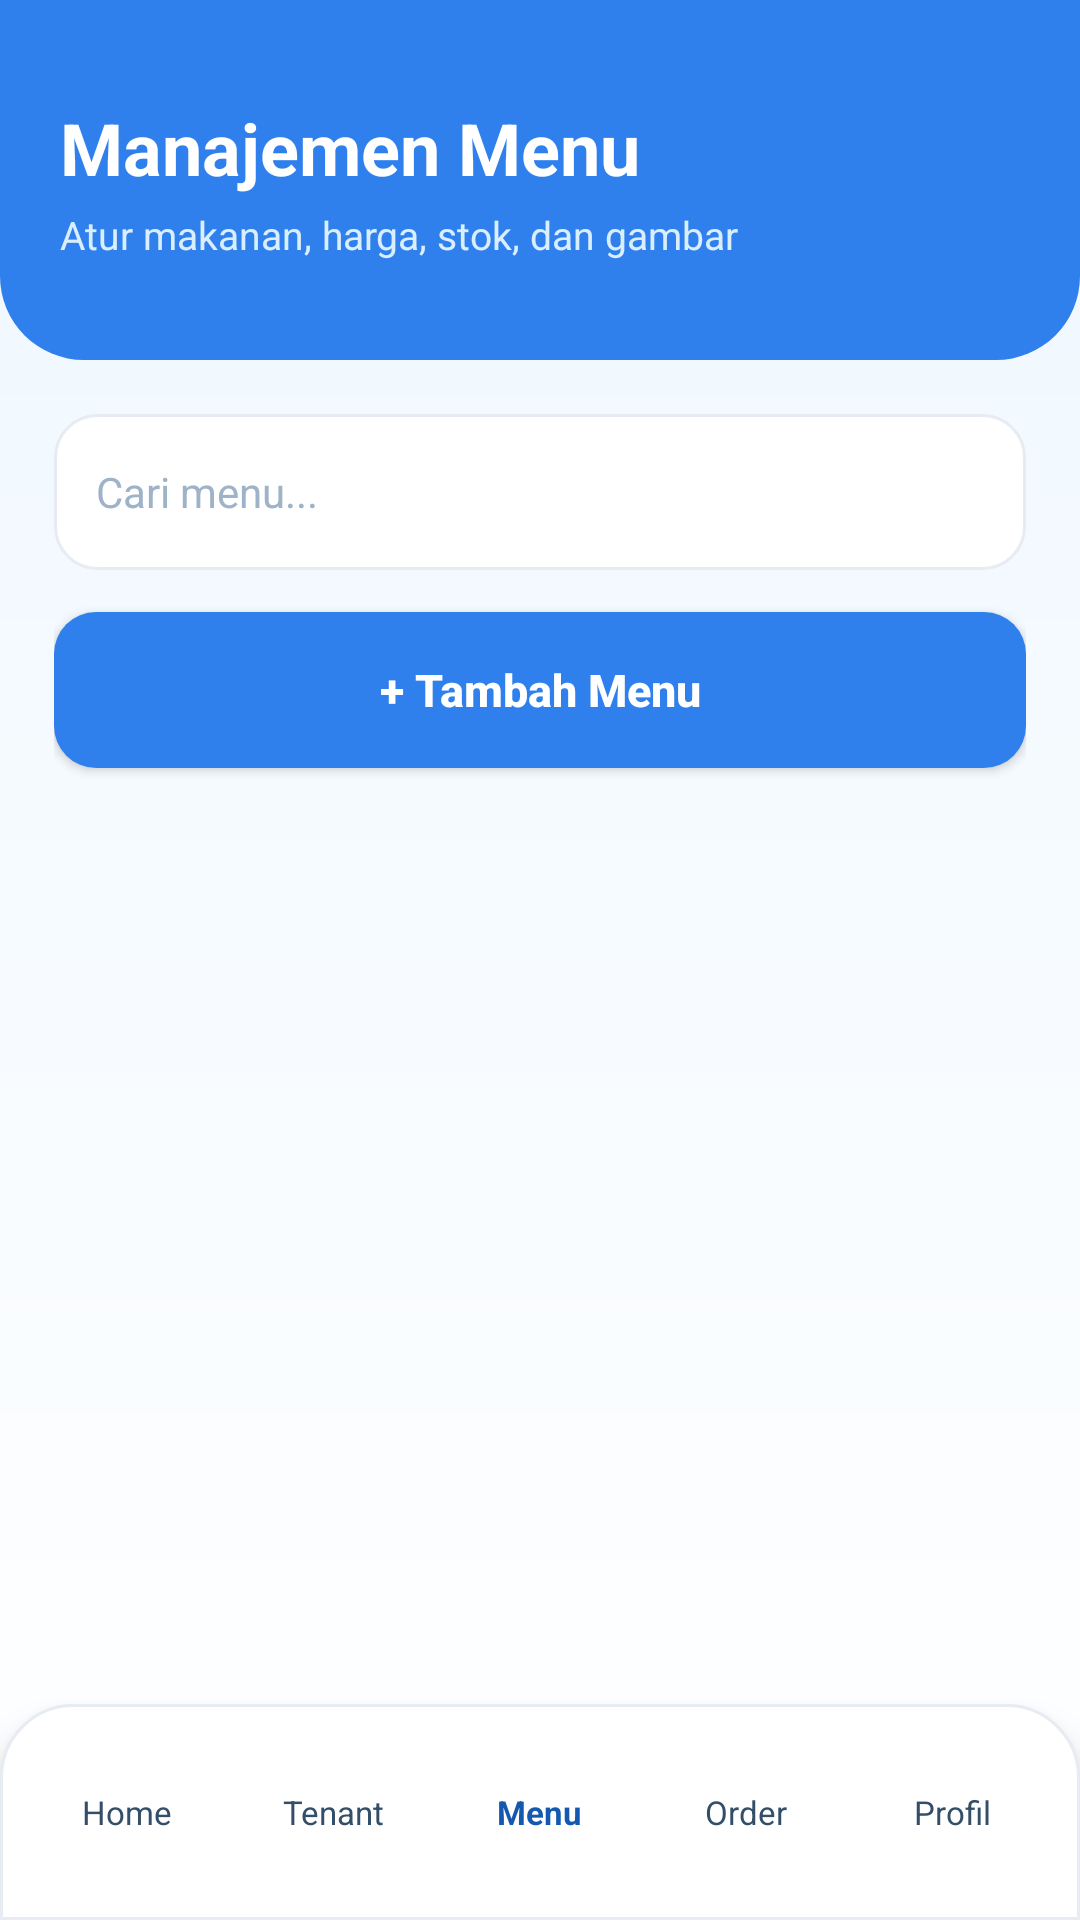

This screen was rendered from an Android layout file. Write that file and the resources it references.
<!-- AndroidManifest.xml: application theme Theme.FoodCourtGo -->
<!-- res/layout/activity_menu_management.xml -->
<?xml version="1.0" encoding="utf-8"?>
<LinearLayout xmlns:android="http://schemas.android.com/apk/res/android"
    android:id="@+id/page_menu_management"
    android:layout_width="match_parent"
    android:layout_height="match_parent"
    android:background="@drawable/bg_screen"
    android:orientation="vertical">

    <LinearLayout
        android:id="@+id/header_menu"
        android:layout_width="match_parent"
        android:layout_height="120dp"
        android:background="@drawable/bg_header"
        android:gravity="center_vertical"
        android:orientation="vertical"
        android:paddingLeft="20dp"
        android:paddingRight="20dp">

        <TextView
            android:id="@+id/tv_menu_title"
            android:layout_width="match_parent"
            android:layout_height="wrap_content"
            android:text="Manajemen Menu"
            android:textColor="@color/white"
            android:textSize="24sp"
            android:textStyle="bold" />

        <TextView
            android:id="@+id/tv_menu_subtitle"
            android:layout_width="match_parent"
            android:layout_height="wrap_content"
            android:layout_marginTop="4dp"
            android:text="Atur makanan, harga, stok, dan gambar"
            android:textColor="@color/blue_100"
            android:textSize="13sp" />
    </LinearLayout>

    <ScrollView
        android:id="@+id/scroll_menu"
        android:layout_width="match_parent"
        android:layout_height="0dp"
        android:layout_weight="1"
        android:paddingLeft="18dp"
        android:paddingTop="18dp"
        android:paddingRight="18dp"
        android:paddingBottom="18dp">

        <LinearLayout
            android:id="@+id/container_menu"
            android:layout_width="match_parent"
            android:layout_height="wrap_content"
            android:orientation="vertical">

            <EditText
                android:id="@+id/et_search_menu"
                android:layout_width="match_parent"
                android:layout_height="52dp"
                android:background="@drawable/bg_input"
                android:hint="Cari menu..."
                android:inputType="text"
                android:paddingLeft="14dp"
                android:paddingRight="14dp"
                android:singleLine="true"
                android:textColor="@color/dark_900"
                android:textColorHint="@color/gray_400"
                android:textSize="14sp" />

            <Button
                android:id="@+id/btn_add_menu"
                android:layout_width="match_parent"
                android:layout_height="52dp"
                android:layout_marginTop="14dp"
                android:background="@drawable/bg_primary_button"
                android:text="+ Tambah Menu"
                android:textAllCaps="false"
                android:textColor="@color/white"
                android:textSize="15sp"
                android:textStyle="bold" />

            <androidx.recyclerview.widget.RecyclerView
                android:id="@+id/rv_menu_list"
                android:layout_width="match_parent"
                android:layout_height="wrap_content"
                android:layout_marginTop="16dp" />
        </LinearLayout>
    </ScrollView>

    <LinearLayout
        android:id="@+id/bottom_nav_menu"
        android:layout_width="match_parent"
        android:layout_height="72dp"
        android:background="@drawable/bg_nav"
        android:elevation="8dp"
        android:gravity="center"
        android:orientation="horizontal"
        android:paddingLeft="8dp"
        android:paddingRight="8dp">

        <TextView
            android:id="@+id/nav_dashboard"
            android:layout_width="0dp"
            android:layout_height="46dp"
            android:layout_weight="1"
            android:gravity="center"
            android:text="Home"
            android:textColor="@color/dark_700"
            android:textSize="11sp" />

        <TextView
            android:id="@+id/nav_tenant"
            android:layout_width="0dp"
            android:layout_height="46dp"
            android:layout_weight="1"
            android:gravity="center"
            android:text="Tenant"
            android:textColor="@color/dark_700"
            android:textSize="11sp" />

        <TextView
            android:id="@+id/nav_menu"
            android:layout_width="0dp"
            android:layout_height="46dp"
            android:layout_weight="1"
            android:background="@drawable/bg_nav_active"
            android:gravity="center"
            android:text="Menu"
            android:textColor="@color/blue_700"
            android:textSize="11sp"
            android:textStyle="bold" />

        <TextView
            android:id="@+id/nav_pesanan"
            android:layout_width="0dp"
            android:layout_height="46dp"
            android:layout_weight="1"
            android:gravity="center"
            android:text="Order"
            android:textColor="@color/dark_700"
            android:textSize="11sp" />

        <TextView
            android:id="@+id/nav_profil"
            android:layout_width="0dp"
            android:layout_height="46dp"
            android:layout_weight="1"
            android:gravity="center"
            android:text="Profil"
            android:textColor="@color/dark_700"
            android:textSize="11sp" />
    </LinearLayout>
</LinearLayout>
<!-- resources referenced by this layout -->
<resources>
  <color name="blue_100">#D9EEFF</color>
  <color name="blue_700">#1558B0</color>
  <color name="dark_700">#334E68</color>
  <color name="dark_900">#102A43</color>
  <color name="gray_400">#9FB3C8</color>
  <color name="white">#FFFFFF</color>
  <!-- drawable bg_header (drawable) -->
  <?xml version="1.0" encoding="utf-8"?>
  <shape xmlns:android="http://schemas.android.com/apk/res/android">
      <solid android:color="@color/blue_500" />
      <corners
          android:bottomLeftRadius="28dp"
          android:bottomRightRadius="28dp" />
  </shape>
  <!-- drawable bg_input (drawable) -->
  <?xml version="1.0" encoding="utf-8"?>
  <shape xmlns:android="http://schemas.android.com/apk/res/android">
      <solid android:color="@color/white" />
      <corners android:radius="14dp" />
      <stroke
          android:width="1dp"
          android:color="@color/gray_200" />
      <padding
          android:left="14dp"
          android:top="4dp"
          android:right="14dp"
          android:bottom="4dp" />
  </shape>
  <!-- drawable bg_nav (drawable) -->
  <?xml version="1.0" encoding="utf-8"?>
  <shape xmlns:android="http://schemas.android.com/apk/res/android">
      <solid android:color="@color/white" />
      <corners
          android:topLeftRadius="24dp"
          android:topRightRadius="24dp" />
      <stroke
          android:width="1dp"
          android:color="@color/gray_200" />
  </shape>
  <!-- drawable bg_primary_button (drawable) -->
  <?xml version="1.0" encoding="utf-8"?>
  <shape xmlns:android="http://schemas.android.com/apk/res/android">
      <solid android:color="@color/blue_500" />
      <corners android:radius="14dp" />
  </shape>
  <!-- drawable bg_screen (drawable) -->
  <?xml version="1.0" encoding="utf-8"?>
  <shape xmlns:android="http://schemas.android.com/apk/res/android">
      <gradient
          android:startColor="@color/blue_50"
          android:endColor="@color/white"
          android:angle="270" />
  </shape>
  <style name="Theme.FoodCourtGo" parent="Base.Theme.FoodCourtGo" />
  <color name="blue_500">#2F80ED</color>
  <color name="gray_200">#E6ECF2</color>
  <color name="blue_50">#EEF7FF</color>
  <style name="Base.Theme.FoodCourtGo" parent="Theme.Material3.DayNight.NoActionBar">
          
          
      </style>
</resources>
